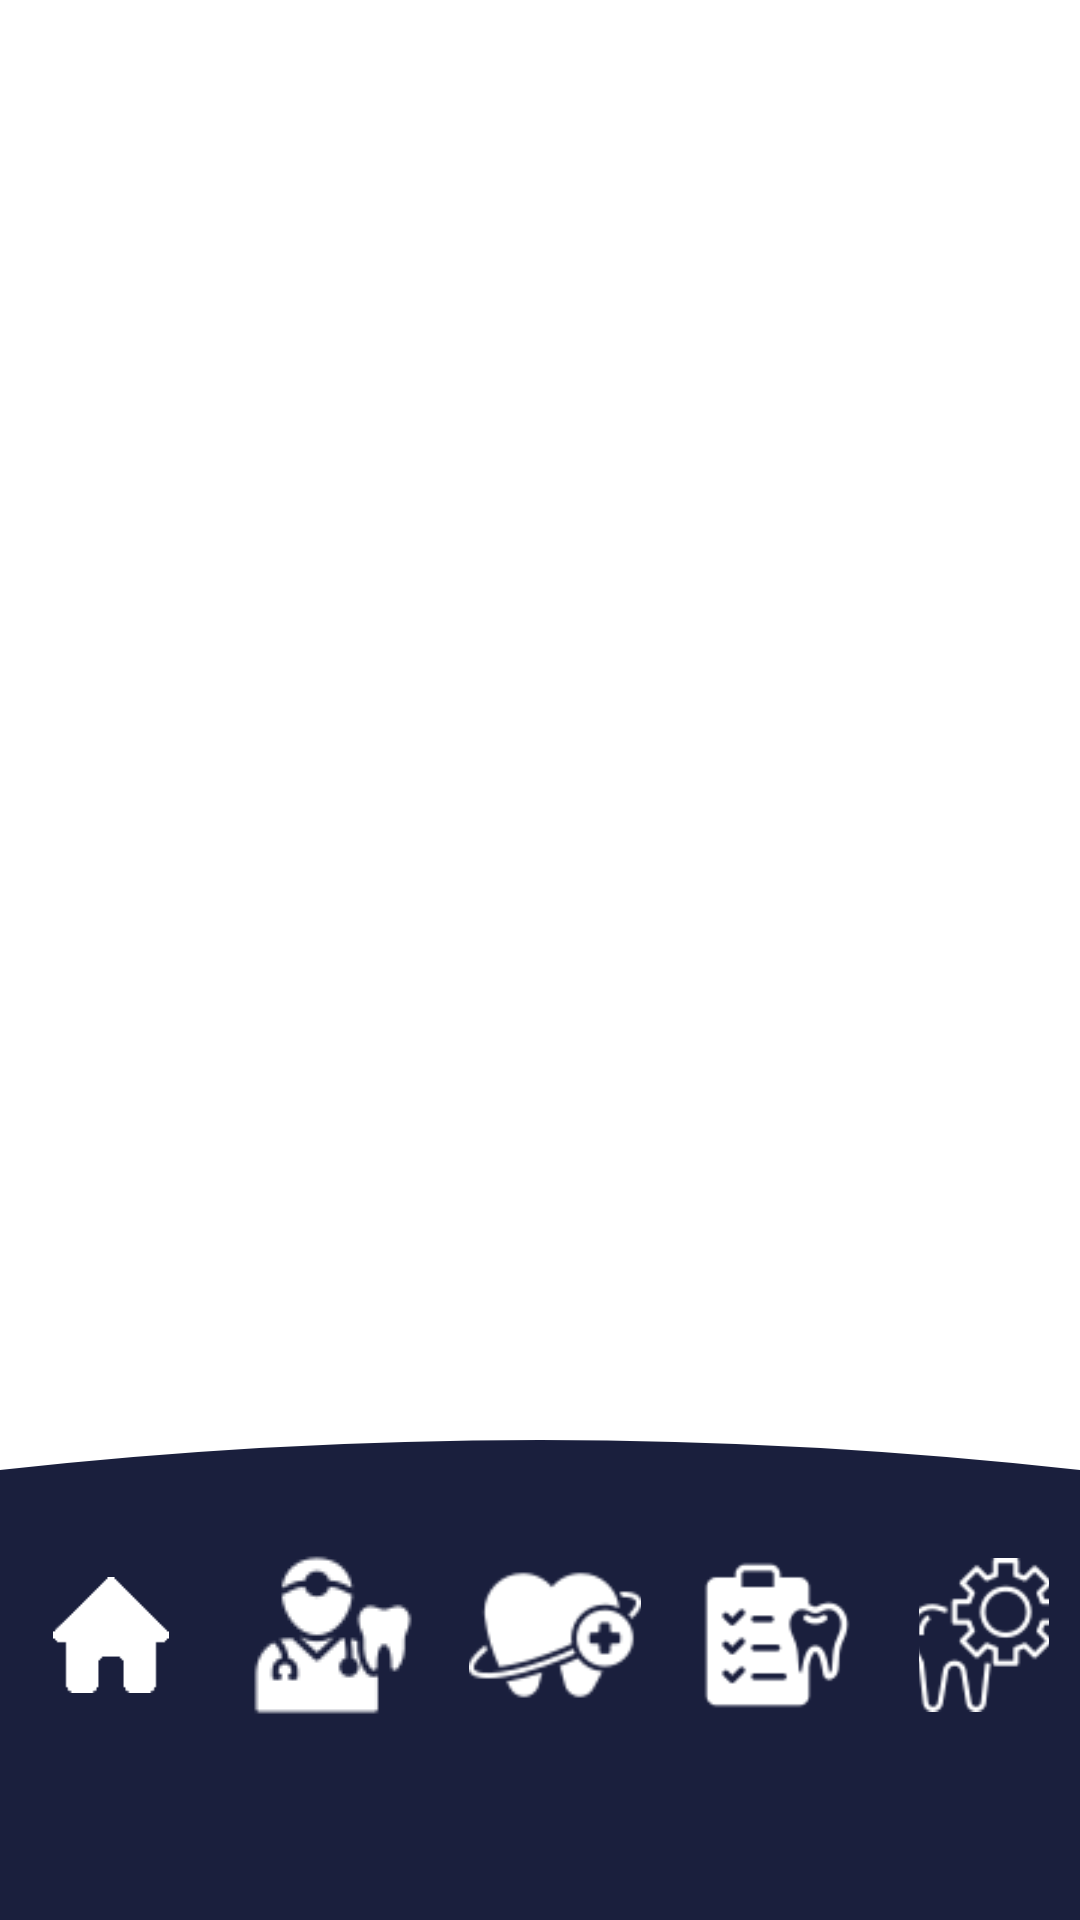

Write the Android layout XML for this screen, with the resource values it uses.
<!-- AndroidManifest.xml: application theme Theme.SonrisaSaludable -->
<!-- res/layout/activity_menu_doctor.xml -->
<?xml version="1.0" encoding="utf-8"?>
<androidx.constraintlayout.widget.ConstraintLayout
    xmlns:android="http://schemas.android.com/apk/res/android"
    xmlns:app="http://schemas.android.com/apk/res-auto"
    xmlns:tools="http://schemas.android.com/tools"
    android:id="@+id/main"
    android:layout_width="match_parent"
    android:layout_height="match_parent"
    tools:context=".actividades.MenuUserActivity">

    
    <androidx.viewpager2.widget.ViewPager2
        android:id="@+id/fragment_container"
        android:layout_width="match_parent"
        android:layout_height="0dp"
        app:layout_constraintBottom_toTopOf="@+id/btnBarra"
        app:layout_constraintTop_toTopOf="parent"

        />

    <LinearLayout
        android:id="@+id/intermedio"
        android:layout_width="match_parent"
        android:layout_height="40dp"
        android:background="@drawable/header_curvado2"
        android:orientation="horizontal"
        app:layout_constraintBottom_toTopOf="@+id/btnBarra"
        app:layout_constraintEnd_toEndOf="parent"
        app:layout_constraintStart_toStartOf="parent"
        app:layout_constraintTop_toBottomOf="@+id/fragment_container">

    </LinearLayout>

    <LinearLayout
        android:id="@+id/btnBarra"
        android:layout_width="match_parent"
        android:layout_height="130sp"
        android:background="@color/subsecundario"
        android:gravity="center"
        android:orientation="horizontal"
        android:paddingBottom="60sp"
        app:layout_constraintBottom_toBottomOf="parent"
        app:layout_constraintTop_toBottomOf="@id/intermedio"
        tools:layout_editor_absoluteX="16dp">

        

        <ImageButton
            android:id="@+id/btn1"
            android:layout_width="wrap_content"
            android:layout_height="wrap_content"
            android:layout_marginHorizontal="5dp"
            android:background="@color/trasparente"

            android:backgroundTintMode="add"
            android:scaleX="0.6"
            android:scaleY="0.6"
            android:src="@drawable/iconhome"
            app:tint="@color/white" />

        <ImageButton
            android:id="@+id/btn2"
            android:layout_width="wrap_content"
            android:layout_height="wrap_content"
            android:layout_marginHorizontal="5dp"
            android:background="@color/trasparente"
            android:src="@drawable/dentist"
            app:tint="@color/white" />

        <ImageButton
            android:id="@+id/btn3"
            android:layout_width="wrap_content"
            android:layout_height="wrap_content"
            android:layout_marginHorizontal="5dp"
            android:background="@color/trasparente"
            android:scaleX="0.9"
            android:scaleY="0.9"
            android:src="@drawable/tooth"
            app:tint="@color/white" />

        <ImageButton
            android:id="@+id/btn4"
            android:layout_width="wrap_content"
            android:layout_height="wrap_content"
            android:layout_marginHorizontal="5dp"
            android:background="@color/trasparente"
            android:scaleX="0.8"
            android:scaleY="0.8"
            android:src="@drawable/dientereporte"
            app:tint="@color/white" />

        <ImageButton
            android:id="@+id/btn5"
            android:layout_width="wrap_content"
            android:layout_height="wrap_content"
            android:layout_marginHorizontal="5dp"
            android:background="@color/trasparente"
            android:scaleX="0.8"
            android:scaleY="0.8"
            android:src="@drawable/dienteajustes"
            app:tint="@color/white" />

    </LinearLayout>

</androidx.constraintlayout.widget.ConstraintLayout>
<!-- resources referenced by this layout -->
<resources>
  <color name="subsecundario">#1a1f3d</color>
  <color name="trasparente">#00000000</color>
  <color name="white">#FFFFFFFF</color>
  <!-- drawable dentist: png bitmap (drawable, 2591 bytes) -->
  <!-- drawable dienteajustes: png bitmap (drawable, 4069 bytes) -->
  <!-- drawable dientereporte: png bitmap (drawable, 2177 bytes) -->
  <!-- drawable header_curvado2 (drawable) -->
  <vector xmlns:android="http://schemas.android.com/apk/res/android"
      android:width="360dp"
      android:height="200dp"
      android:viewportWidth="360"
      android:viewportHeight="200">
  
      <path
          android:fillColor="@color/subsecundario"
          android:pathData="M0,100
                            Q180,0 360,100
                            L360,200
                            L0,200
                            Z" />
  </vector>
  <!-- drawable iconhome: png bitmap (drawable, 605 bytes) -->
  <!-- drawable tooth: png bitmap (drawable, 2910 bytes) -->
  <style name="Theme.SonrisaSaludable" parent="Theme.MaterialComponents.DayNight.NoActionBar">
          
          <item name="colorPrimary">@color/purple_500</item>
          <item name="colorPrimaryVariant">@color/primario</item>
          <item name="colorOnPrimary">@color/white</item>
  
          
          <item name="colorSecondary">@color/teal_200</item>
          <item name="colorSecondaryVariant">@color/teal_700</item>
          <item name="colorOnSecondary">@color/white</item>
  
          
          <item name="colorSurface">@color/white</item>
          <item name="colorOnSurface">@android:color/black</item>
  
          
          <item name="colorControlHighlight">@android:color/transparent</item>
          <item name="android:statusBarColor">?attr/colorPrimaryVariant</item>
      </style>
  <color name="purple_500">#3b4a8c</color>
  <color name="primario">#3b4a8c</color>
  <color name="teal_200">#FF03DAC5</color>
  <color name="teal_700">#FF018786</color>
</resources>
